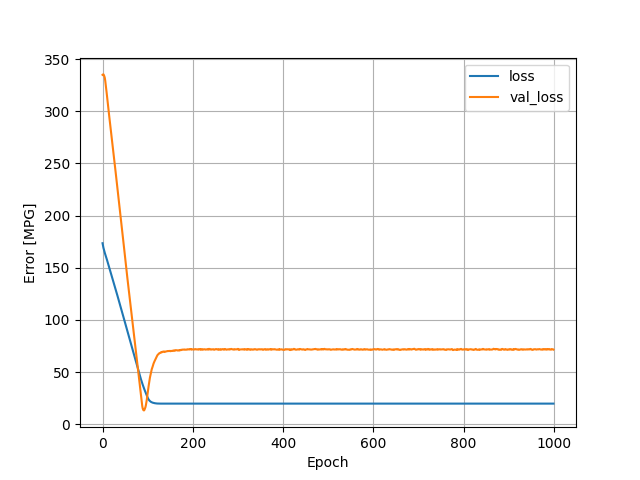

The table this chart was drawn from, first rows:
, loss, val_loss, epoch
0, 173.5, 334.8, 0
1, 171.1, 335.2, 1
2, 169.1, 335.3, 2
3, 167.4, 334.6, 3
4, 165.8, 333.5, 4
5, 164.3, 332, 5
6, 162.9, 329.2, 6
7, 161.6, 325.6, 7
8, 160.2, 322, 8
9, 158.8, 318, 9
10, 157.3, 314, 10
11, 155.9, 309.8, 11
12, 154.4, 306, 12
13, 153, 302.1, 13
14, 151.5, 298.3, 14
15, 150.1, 294.5, 15
16, 148.7, 290.8, 16
17, 147.2, 287.2, 17
18, 145.7, 283.6, 18
19, 144.3, 279.7, 19
20, 142.8, 275.8, 20
21, 141.3, 272.2, 21
22, 139.8, 268.4, 22
23, 138.3, 264.8, 23
24, 136.8, 261, 24
25, 135.3, 257, 25
26, 133.9, 253, 26
27, 132.4, 249.1, 27
28, 130.8, 245.3, 28
29, 129.3, 241.6, 29
30, 127.8, 237.8, 30
31, 126.3, 233.9, 31
32, 124.8, 229.9, 32
33, 123.3, 226, 33
34, 121.7, 222.2, 34
35, 120.2, 218.4, 35
36, 118.7, 214.4, 36
37, 117.2, 210.4, 37
38, 115.6, 206.7, 38
39, 114.1, 202.9, 39
40, 112.5, 199.1, 40
41, 111.1, 195.1, 41
42, 109.5, 191, 42
43, 107.9, 187.4, 43
44, 106.4, 183.3, 44
45, 104.9, 179.4, 45
46, 103.3, 175.6, 46
47, 101.8, 171.7, 47
48, 100.2, 167.8, 48
49, 98.72, 163.7, 49
50, 97.17, 159.9, 50
51, 95.61, 155.9, 51
52, 94.07, 151.9, 52
53, 92.54, 147.9, 53
54, 90.97, 144, 54
55, 89.44, 140.2, 55
56, 87.92, 136.5, 56
57, 86.36, 133.2, 57
58, 84.84, 129.3, 58
59, 83.23, 125.6, 59
... 940 more rows
